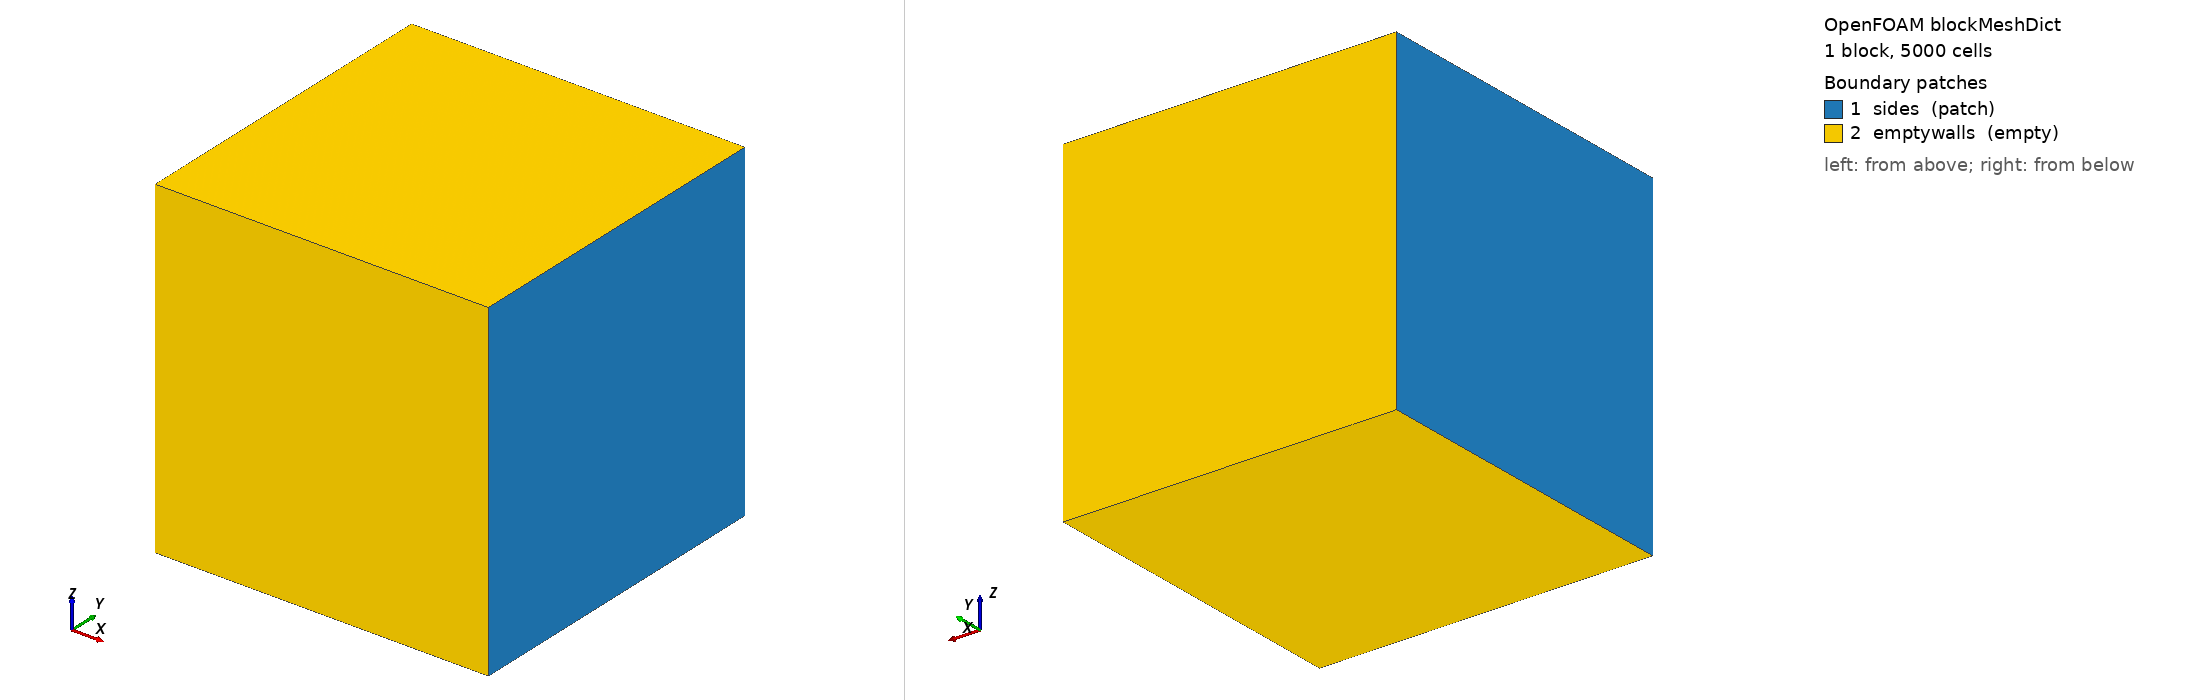

OpenFOAM case: the mesh blockMesh builds from blockMeshDict, 1 block(s), 5000 cells. Boundary patches (legend numbers): 1 sides (patch), 2 emptywalls (empty). Left view from above one corner, right view from below the opposite corner. Boundary conditions: 0 field file(s) under 0/; 0 of 2 drawn patches have an entry in a shipped field file.

=== system/blockMeshDict ===
/*--------------------------------*- C++ -*----------------------------------*\
  =========                 |				
  \\      /  F ield         | OpenFOAM: The Open Source CFD Toolbox
   \\    /   O peration     | Website:  https://openfoam.org
    \\  /    A nd           | Version:  9                                   	
     \\/     M anipulation  |
\*---------------------------------------------------------------------------*/
FoamFile
{
    format      ascii;
    class       dictionary;
    object      blockMeshDict;
}
// * * * * * * * * * * * * * * * * * * * * * * * * * * * * * * * * * * * * * //

convertToMeters 1;

vertices
(
    (0 0 0)
    (1 0 0)
    (1 1 0)
    (0 1 0)
    (0 0 1)
    (1 0 1)
    (1 1 1)
    (0 1 1)
);

blocks
(
    //hex (0 1 2 3 4 5 6 7) (10000 1 1) simpleGrading (1 1 1)
    hex (0 1 2 3 4 5 6 7) (5000 1 1) simpleGrading (1 1 1)
    //hex (0 1 2 3 4 5 6 7) (1000 1 1) simpleGrading (1 1 1)
    //hex (0 1 2 3 4 5 6 7) (100 1 1) simpleGrading (1 1 1)
    //hex (0 1 2 3 4 5 6 7) (20 1 1) simpleGrading (1 1 1)
);

edges
(
);

boundary
(
    sides
    {
        type patch;
        faces
        (
            (1 2 6 5)
            (0 4 7 3)
        );
    }
    emptywalls
    {
        type empty;
        faces
        (
            (0 1 5 4)
            (5 6 7 4)
            (3 7 6 2)
            (0 3 2 1)
        );
    }
);

mergePatchPairs
(
);

// ************************************************************************* //



=== system/controlDict ===
/*--------------------------------*- C++ -*----------------------------------*\
  =========                 |
  \\      /  F ield         | OpenFOAM: The Open Source CFD Toolbox
   \\    /   O peration     | Website:  https://openfoam.com
    \\  /    A nd           | Version:  v2312
     \\/     M anipulation  |
\*---------------------------------------------------------------------------*/
FoamFile
{
    format      ascii;
    class       dictionary;
    object      controlDict;
}
// * * * * * * * * * * * * * * * * * * * * * * * * * * * * * * * * * * * * * //

application     rhoPimpleFoam;

startFrom       startTime;

startTime       0;

stopAt          endTime;

endTime         0.1;

deltaT          1e-04;

writeControl    runTime;

writeInterval   0.01;

purgeWrite      0;

writeFormat     ascii;

writePrecision  12;

writeCompression off;

timeFormat      general;

timePrecision   6;

runTimeModifiable true;

adjustTimeStep  no;
maxCo           0.5;
maxDeltaT       0.01;

// * * * * * * * * * * * * * * * * * * * * * * * * * * * * * * * * * * * * * //

functions
{
    minmaxdomain_scalar
    {
        type            volFieldValue;
        libs            ("libfieldFunctionObjects.so");

        enabled         true;
        log             true;

        writeControl    timeStep;
        writeInterval   1;

        regionType      all;

        operation       none;

        fields
        (
            p T
        );
    }

    minmaxdomain_vector
    {
        type            volFieldValue;
        libs            ("libfieldFunctionObjects.so");

        enabled         true;
        log             true;

        writeControl    timeStep;
        writeInterval   1;

        regionType      all;

        operation       none;

        fields
        (
            U
        );
    }

    mindomain_scalar
    {
        $minmaxdomain_scalar;
        operation       min;
    }

    mindomain_vector
    {
        $minmaxdomain_vector;
        operation       minMag;
    }

    maxdomain_scalar
    {
        $minmaxdomain_scalar;
        operation       max;
    }

    maxdomain_vector
    {
        $minmaxdomain_vector;
        operation       maxMag;
    }
}

// ************************************************************************* //
